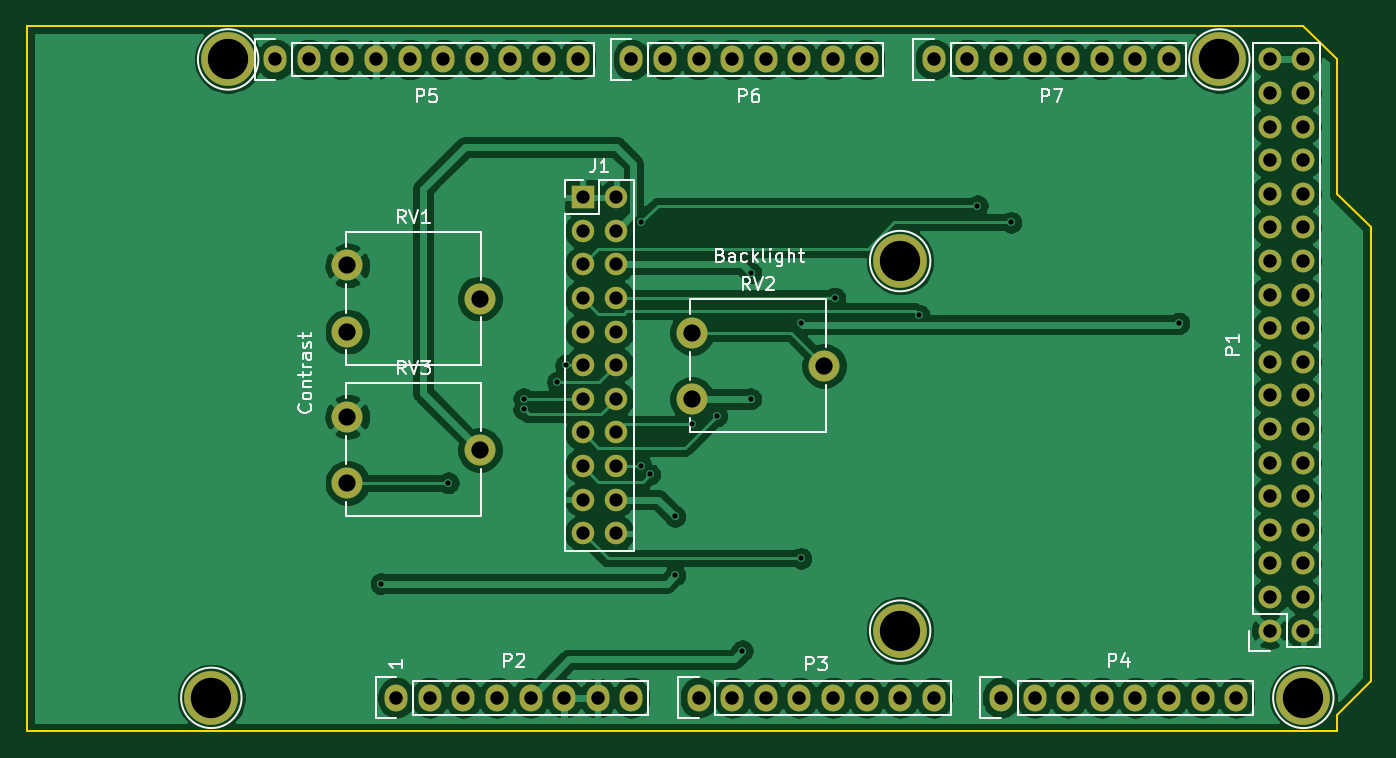
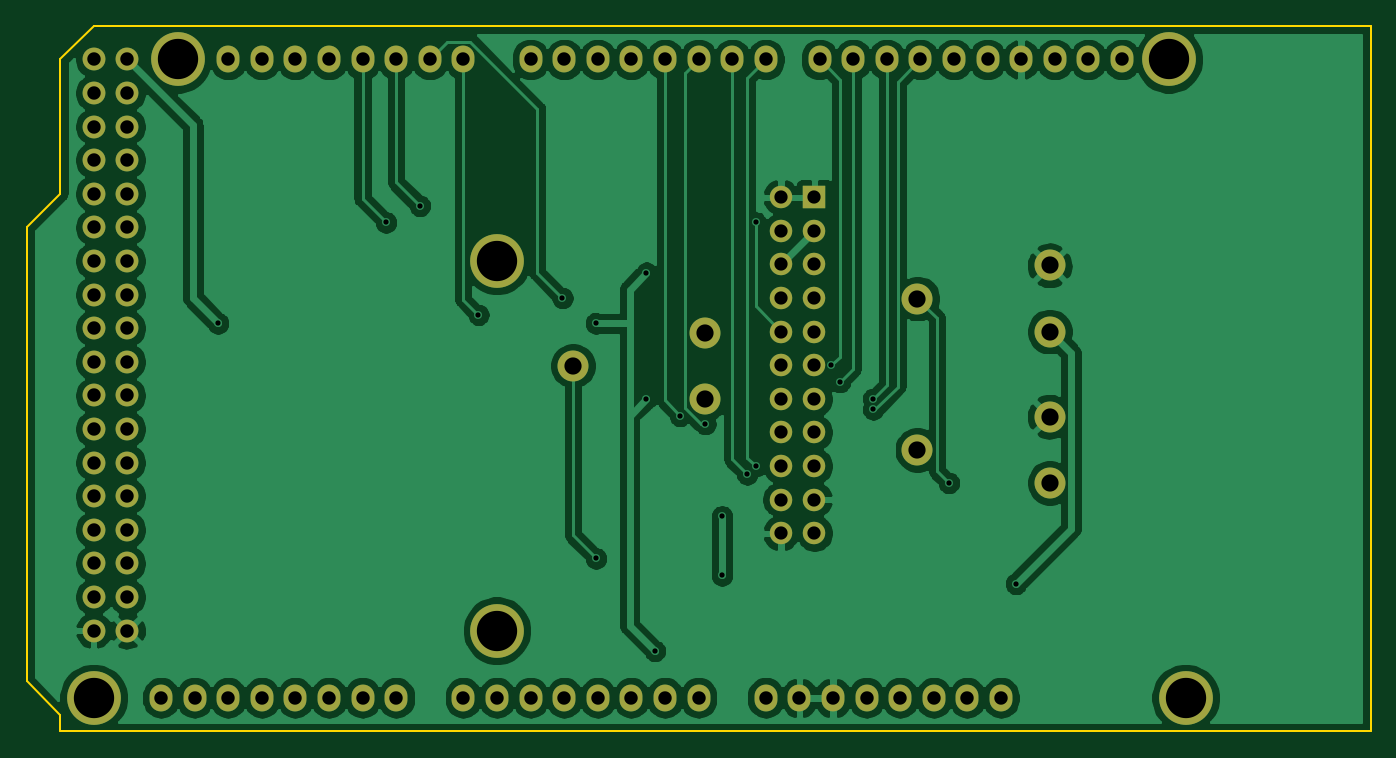
Circuit board: 11 layer files. Board 101.6 x 53.3 mm.
- bottom_copper: t6963-mega-adapter-B_Cu.gbr (146985 bytes)
- bottom_mask: t6963-mega-adapter-B_Mask.gbr (4098 bytes)
- paste: t6963-mega-adapter-B_Paste.gbr (471 bytes)
- bottom_silk: t6963-mega-adapter-B_SilkS.gbr (472 bytes)
- outline: t6963-mega-adapter-Edge_Cuts.gbr (959 bytes)
- top_copper: t6963-mega-adapter-F_Cu.gbr (159188 bytes)
- top_mask: t6963-mega-adapter-F_Mask.gbr (4098 bytes)
- paste: t6963-mega-adapter-F_Paste.gbr (471 bytes)
- top_silk: t6963-mega-adapter-F_SilkS.gbr (16646 bytes)
- drill: t6963-mega-adapter-NPTH.drl (271 bytes)
- drill: t6963-mega-adapter-PTH.drl (2114 bytes)

=== bottom_copper: t6963-mega-adapter-B_Cu.gbr (146985 bytes, source omitted) ===
=== bottom_mask: t6963-mega-adapter-B_Mask.gbr ===
%TF.GenerationSoftware,KiCad,Pcbnew,(5.1.10)-1*%
%TF.CreationDate,2021-08-01T12:21:13+02:00*%
%TF.ProjectId,t6963-mega-adapter,74363936-332d-46d6-9567-612d61646170,rev?*%
%TF.SameCoordinates,Original*%
%TF.FileFunction,Soldermask,Bot*%
%TF.FilePolarity,Negative*%
%FSLAX46Y46*%
G04 Gerber Fmt 4.6, Leading zero omitted, Abs format (unit mm)*
G04 Created by KiCad (PCBNEW (5.1.10)-1) date 2021-08-01 12:21:13*
%MOMM*%
%LPD*%
G01*
G04 APERTURE LIST*
%ADD10C,1.727200*%
%ADD11O,1.727200X1.727200*%
%ADD12O,1.727200X2.032000*%
%ADD13C,4.064000*%
%ADD14R,1.700000X1.700000*%
%ADD15O,1.700000X1.700000*%
%ADD16C,2.340000*%
G04 APERTURE END LIST*
D10*
%TO.C,P1*%
X197358000Y-114046000D03*
D11*
X199898000Y-114046000D03*
X197358000Y-111506000D03*
X199898000Y-111506000D03*
X197358000Y-108966000D03*
X199898000Y-108966000D03*
X197358000Y-106426000D03*
X199898000Y-106426000D03*
X197358000Y-103886000D03*
X199898000Y-103886000D03*
X197358000Y-101346000D03*
X199898000Y-101346000D03*
X197358000Y-98806000D03*
X199898000Y-98806000D03*
X197358000Y-96266000D03*
X199898000Y-96266000D03*
X197358000Y-93726000D03*
X199898000Y-93726000D03*
X197358000Y-91186000D03*
X199898000Y-91186000D03*
X197358000Y-88646000D03*
X199898000Y-88646000D03*
X197358000Y-86106000D03*
X199898000Y-86106000D03*
X197358000Y-83566000D03*
X199898000Y-83566000D03*
X197358000Y-81026000D03*
X199898000Y-81026000D03*
X197358000Y-78486000D03*
X199898000Y-78486000D03*
X197358000Y-75946000D03*
X199898000Y-75946000D03*
X197358000Y-73406000D03*
X199898000Y-73406000D03*
X197358000Y-70866000D03*
X199898000Y-70866000D03*
%TD*%
D12*
%TO.C,P2*%
X131318000Y-119126000D03*
X133858000Y-119126000D03*
X136398000Y-119126000D03*
X138938000Y-119126000D03*
X141478000Y-119126000D03*
X144018000Y-119126000D03*
X146558000Y-119126000D03*
X149098000Y-119126000D03*
%TD*%
%TO.C,P3*%
X154178000Y-119126000D03*
X156718000Y-119126000D03*
X159258000Y-119126000D03*
X161798000Y-119126000D03*
X164338000Y-119126000D03*
X166878000Y-119126000D03*
X169418000Y-119126000D03*
X171958000Y-119126000D03*
%TD*%
%TO.C,P4*%
X177038000Y-119126000D03*
X179578000Y-119126000D03*
X182118000Y-119126000D03*
X184658000Y-119126000D03*
X187198000Y-119126000D03*
X189738000Y-119126000D03*
X192278000Y-119126000D03*
X194818000Y-119126000D03*
%TD*%
%TO.C,P5*%
X122174000Y-70866000D03*
X124714000Y-70866000D03*
X127254000Y-70866000D03*
X129794000Y-70866000D03*
X132334000Y-70866000D03*
X134874000Y-70866000D03*
X137414000Y-70866000D03*
X139954000Y-70866000D03*
X142494000Y-70866000D03*
X145034000Y-70866000D03*
%TD*%
%TO.C,P6*%
X149098000Y-70866000D03*
X151638000Y-70866000D03*
X154178000Y-70866000D03*
X156718000Y-70866000D03*
X159258000Y-70866000D03*
X161798000Y-70866000D03*
X164338000Y-70866000D03*
X166878000Y-70866000D03*
%TD*%
%TO.C,P7*%
X171958000Y-70866000D03*
X174498000Y-70866000D03*
X177038000Y-70866000D03*
X179578000Y-70866000D03*
X182118000Y-70866000D03*
X184658000Y-70866000D03*
X187198000Y-70866000D03*
X189738000Y-70866000D03*
%TD*%
D13*
%TO.C,P8*%
X117348000Y-119126000D03*
%TD*%
%TO.C,P9*%
X169418000Y-114046000D03*
%TD*%
%TO.C,P10*%
X199898000Y-119126000D03*
%TD*%
%TO.C,P11*%
X118618000Y-70866000D03*
%TD*%
%TO.C,P12*%
X169418000Y-86106000D03*
%TD*%
%TO.C,P13*%
X193548000Y-70866000D03*
%TD*%
D14*
%TO.C,J1*%
X145415000Y-81280000D03*
D15*
X147955000Y-81280000D03*
X145415000Y-83820000D03*
X147955000Y-83820000D03*
X145415000Y-86360000D03*
X147955000Y-86360000D03*
X145415000Y-88900000D03*
X147955000Y-88900000D03*
X145415000Y-91440000D03*
X147955000Y-91440000D03*
X145415000Y-93980000D03*
X147955000Y-93980000D03*
X145415000Y-96520000D03*
X147955000Y-96520000D03*
X145415000Y-99060000D03*
X147955000Y-99060000D03*
X145415000Y-101600000D03*
X147955000Y-101600000D03*
X145415000Y-104140000D03*
X147955000Y-104140000D03*
X145415000Y-106680000D03*
X147955000Y-106680000D03*
%TD*%
D16*
%TO.C,RV1*%
X127635000Y-91440000D03*
X137635000Y-88940000D03*
X127635000Y-86440000D03*
%TD*%
%TO.C,RV2*%
X153670000Y-91520000D03*
X163670000Y-94020000D03*
X153670000Y-96520000D03*
%TD*%
%TO.C,RV3*%
X127635000Y-97870000D03*
X137635000Y-100370000D03*
X127635000Y-102870000D03*
%TD*%
M02*

=== paste: t6963-mega-adapter-B_Paste.gbr ===
%TF.GenerationSoftware,KiCad,Pcbnew,(5.1.10)-1*%
%TF.CreationDate,2021-08-01T12:21:12+02:00*%
%TF.ProjectId,t6963-mega-adapter,74363936-332d-46d6-9567-612d61646170,rev?*%
%TF.SameCoordinates,Original*%
%TF.FileFunction,Paste,Bot*%
%TF.FilePolarity,Positive*%
%FSLAX46Y46*%
G04 Gerber Fmt 4.6, Leading zero omitted, Abs format (unit mm)*
G04 Created by KiCad (PCBNEW (5.1.10)-1) date 2021-08-01 12:21:12*
%MOMM*%
%LPD*%
G01*
G04 APERTURE LIST*
G04 APERTURE END LIST*
M02*

=== bottom_silk: t6963-mega-adapter-B_SilkS.gbr ===
%TF.GenerationSoftware,KiCad,Pcbnew,(5.1.10)-1*%
%TF.CreationDate,2021-08-01T12:21:13+02:00*%
%TF.ProjectId,t6963-mega-adapter,74363936-332d-46d6-9567-612d61646170,rev?*%
%TF.SameCoordinates,Original*%
%TF.FileFunction,Legend,Bot*%
%TF.FilePolarity,Positive*%
%FSLAX46Y46*%
G04 Gerber Fmt 4.6, Leading zero omitted, Abs format (unit mm)*
G04 Created by KiCad (PCBNEW (5.1.10)-1) date 2021-08-01 12:21:13*
%MOMM*%
%LPD*%
G01*
G04 APERTURE LIST*
G04 APERTURE END LIST*
M02*

=== outline: t6963-mega-adapter-Edge_Cuts.gbr ===
%TF.GenerationSoftware,KiCad,Pcbnew,(5.1.10)-1*%
%TF.CreationDate,2021-08-01T12:21:13+02:00*%
%TF.ProjectId,t6963-mega-adapter,74363936-332d-46d6-9567-612d61646170,rev?*%
%TF.SameCoordinates,Original*%
%TF.FileFunction,Profile,NP*%
%FSLAX46Y46*%
G04 Gerber Fmt 4.6, Leading zero omitted, Abs format (unit mm)*
G04 Created by KiCad (PCBNEW (5.1.10)-1) date 2021-08-01 12:21:13*
%MOMM*%
%LPD*%
G01*
G04 APERTURE LIST*
%TA.AperFunction,Profile*%
%ADD10C,0.150000*%
%TD*%
G04 APERTURE END LIST*
D10*
X202438000Y-121666000D02*
X103378000Y-121666000D01*
X202438000Y-120396000D02*
X202438000Y-121666000D01*
X204978000Y-117856000D02*
X202438000Y-120396000D01*
X204978000Y-83566000D02*
X204978000Y-117856000D01*
X202438000Y-81026000D02*
X204978000Y-83566000D01*
X202438000Y-70866000D02*
X202438000Y-81026000D01*
X199898000Y-68326000D02*
X202438000Y-70866000D01*
X103378000Y-68326000D02*
X199898000Y-68326000D01*
X103378000Y-121666000D02*
X103378000Y-68326000D01*
M02*

=== top_copper: t6963-mega-adapter-F_Cu.gbr (159188 bytes, source omitted) ===
=== top_mask: t6963-mega-adapter-F_Mask.gbr ===
%TF.GenerationSoftware,KiCad,Pcbnew,(5.1.10)-1*%
%TF.CreationDate,2021-08-01T12:21:13+02:00*%
%TF.ProjectId,t6963-mega-adapter,74363936-332d-46d6-9567-612d61646170,rev?*%
%TF.SameCoordinates,Original*%
%TF.FileFunction,Soldermask,Top*%
%TF.FilePolarity,Negative*%
%FSLAX46Y46*%
G04 Gerber Fmt 4.6, Leading zero omitted, Abs format (unit mm)*
G04 Created by KiCad (PCBNEW (5.1.10)-1) date 2021-08-01 12:21:13*
%MOMM*%
%LPD*%
G01*
G04 APERTURE LIST*
%ADD10C,1.727200*%
%ADD11O,1.727200X1.727200*%
%ADD12O,1.727200X2.032000*%
%ADD13C,4.064000*%
%ADD14R,1.700000X1.700000*%
%ADD15O,1.700000X1.700000*%
%ADD16C,2.340000*%
G04 APERTURE END LIST*
D10*
%TO.C,P1*%
X197358000Y-114046000D03*
D11*
X199898000Y-114046000D03*
X197358000Y-111506000D03*
X199898000Y-111506000D03*
X197358000Y-108966000D03*
X199898000Y-108966000D03*
X197358000Y-106426000D03*
X199898000Y-106426000D03*
X197358000Y-103886000D03*
X199898000Y-103886000D03*
X197358000Y-101346000D03*
X199898000Y-101346000D03*
X197358000Y-98806000D03*
X199898000Y-98806000D03*
X197358000Y-96266000D03*
X199898000Y-96266000D03*
X197358000Y-93726000D03*
X199898000Y-93726000D03*
X197358000Y-91186000D03*
X199898000Y-91186000D03*
X197358000Y-88646000D03*
X199898000Y-88646000D03*
X197358000Y-86106000D03*
X199898000Y-86106000D03*
X197358000Y-83566000D03*
X199898000Y-83566000D03*
X197358000Y-81026000D03*
X199898000Y-81026000D03*
X197358000Y-78486000D03*
X199898000Y-78486000D03*
X197358000Y-75946000D03*
X199898000Y-75946000D03*
X197358000Y-73406000D03*
X199898000Y-73406000D03*
X197358000Y-70866000D03*
X199898000Y-70866000D03*
%TD*%
D12*
%TO.C,P2*%
X131318000Y-119126000D03*
X133858000Y-119126000D03*
X136398000Y-119126000D03*
X138938000Y-119126000D03*
X141478000Y-119126000D03*
X144018000Y-119126000D03*
X146558000Y-119126000D03*
X149098000Y-119126000D03*
%TD*%
%TO.C,P3*%
X154178000Y-119126000D03*
X156718000Y-119126000D03*
X159258000Y-119126000D03*
X161798000Y-119126000D03*
X164338000Y-119126000D03*
X166878000Y-119126000D03*
X169418000Y-119126000D03*
X171958000Y-119126000D03*
%TD*%
%TO.C,P4*%
X177038000Y-119126000D03*
X179578000Y-119126000D03*
X182118000Y-119126000D03*
X184658000Y-119126000D03*
X187198000Y-119126000D03*
X189738000Y-119126000D03*
X192278000Y-119126000D03*
X194818000Y-119126000D03*
%TD*%
%TO.C,P5*%
X122174000Y-70866000D03*
X124714000Y-70866000D03*
X127254000Y-70866000D03*
X129794000Y-70866000D03*
X132334000Y-70866000D03*
X134874000Y-70866000D03*
X137414000Y-70866000D03*
X139954000Y-70866000D03*
X142494000Y-70866000D03*
X145034000Y-70866000D03*
%TD*%
%TO.C,P6*%
X149098000Y-70866000D03*
X151638000Y-70866000D03*
X154178000Y-70866000D03*
X156718000Y-70866000D03*
X159258000Y-70866000D03*
X161798000Y-70866000D03*
X164338000Y-70866000D03*
X166878000Y-70866000D03*
%TD*%
%TO.C,P7*%
X171958000Y-70866000D03*
X174498000Y-70866000D03*
X177038000Y-70866000D03*
X179578000Y-70866000D03*
X182118000Y-70866000D03*
X184658000Y-70866000D03*
X187198000Y-70866000D03*
X189738000Y-70866000D03*
%TD*%
D13*
%TO.C,P8*%
X117348000Y-119126000D03*
%TD*%
%TO.C,P9*%
X169418000Y-114046000D03*
%TD*%
%TO.C,P10*%
X199898000Y-119126000D03*
%TD*%
%TO.C,P11*%
X118618000Y-70866000D03*
%TD*%
%TO.C,P12*%
X169418000Y-86106000D03*
%TD*%
%TO.C,P13*%
X193548000Y-70866000D03*
%TD*%
D14*
%TO.C,J1*%
X145415000Y-81280000D03*
D15*
X147955000Y-81280000D03*
X145415000Y-83820000D03*
X147955000Y-83820000D03*
X145415000Y-86360000D03*
X147955000Y-86360000D03*
X145415000Y-88900000D03*
X147955000Y-88900000D03*
X145415000Y-91440000D03*
X147955000Y-91440000D03*
X145415000Y-93980000D03*
X147955000Y-93980000D03*
X145415000Y-96520000D03*
X147955000Y-96520000D03*
X145415000Y-99060000D03*
X147955000Y-99060000D03*
X145415000Y-101600000D03*
X147955000Y-101600000D03*
X145415000Y-104140000D03*
X147955000Y-104140000D03*
X145415000Y-106680000D03*
X147955000Y-106680000D03*
%TD*%
D16*
%TO.C,RV1*%
X127635000Y-91440000D03*
X137635000Y-88940000D03*
X127635000Y-86440000D03*
%TD*%
%TO.C,RV2*%
X153670000Y-91520000D03*
X163670000Y-94020000D03*
X153670000Y-96520000D03*
%TD*%
%TO.C,RV3*%
X127635000Y-97870000D03*
X137635000Y-100370000D03*
X127635000Y-102870000D03*
%TD*%
M02*

=== paste: t6963-mega-adapter-F_Paste.gbr ===
%TF.GenerationSoftware,KiCad,Pcbnew,(5.1.10)-1*%
%TF.CreationDate,2021-08-01T12:21:12+02:00*%
%TF.ProjectId,t6963-mega-adapter,74363936-332d-46d6-9567-612d61646170,rev?*%
%TF.SameCoordinates,Original*%
%TF.FileFunction,Paste,Top*%
%TF.FilePolarity,Positive*%
%FSLAX46Y46*%
G04 Gerber Fmt 4.6, Leading zero omitted, Abs format (unit mm)*
G04 Created by KiCad (PCBNEW (5.1.10)-1) date 2021-08-01 12:21:12*
%MOMM*%
%LPD*%
G01*
G04 APERTURE LIST*
G04 APERTURE END LIST*
M02*

=== top_silk: t6963-mega-adapter-F_SilkS.gbr (16646 bytes, source omitted) ===
=== drill: t6963-mega-adapter-NPTH.drl ===
M48
; DRILL file {KiCad (5.1.10)-1} date 08/01/21 12:21:19
; FORMAT={-:-/ absolute / inch / decimal}
; #@! TF.CreationDate,2021-08-01T12:21:19+02:00
; #@! TF.GenerationSoftware,Kicad,Pcbnew,(5.1.10)-1
; #@! TF.FileFunction,NonPlated,1,2,NPTH
FMAT,2
INCH
%
G90
G05
T0
M30

=== drill: t6963-mega-adapter-PTH.drl ===
M48
; DRILL file {KiCad (5.1.10)-1} date 08/01/21 12:21:19
; FORMAT={-:-/ absolute / inch / decimal}
; #@! TF.CreationDate,2021-08-01T12:21:19+02:00
; #@! TF.GenerationSoftware,Kicad,Pcbnew,(5.1.10)-1
; #@! TF.FileFunction,Plated,1,2,PTH
FMAT,2
INCH
T1C0.0157
T2C0.0394
T3C0.0400
T4C0.0512
T5C0.1200
%
G90
G05
T1
X5.125Y-4.35
X5.325Y-4.05
X5.55Y-3.8
X5.55Y-3.8315
X5.65Y-3.75
X5.675Y-3.7
X5.9Y-3.275
X5.9Y-4.0
X5.925Y-4.025
X6.0Y-4.15
X6.0Y-4.325
X6.05Y-3.875
X6.125Y-3.85
X6.2Y-4.55
X6.225Y-3.425
X6.225Y-3.8
X6.375Y-3.575
X6.375Y-4.275
X6.475Y-3.5
X6.725Y-3.55
X6.9Y-3.225
X7.0Y-3.275
X7.5Y-3.575
T2
X5.725Y-3.2
X5.725Y-3.3
X5.725Y-3.4
X5.725Y-3.5
X5.725Y-3.6
X5.725Y-3.7
X5.725Y-3.8
X5.725Y-3.9
X5.725Y-4.0
X5.725Y-4.1
X5.725Y-4.2
X5.825Y-3.2
X5.825Y-3.3
X5.825Y-3.4
X5.825Y-3.5
X5.825Y-3.6
X5.825Y-3.7
X5.825Y-3.8
X5.825Y-3.9
X5.825Y-4.0
X5.825Y-4.1
X5.825Y-4.2
T3
X4.81Y-2.79
X4.91Y-2.79
X5.01Y-2.79
X5.11Y-2.79
X5.17Y-4.69
X5.21Y-2.79
X5.27Y-4.69
X5.31Y-2.79
X5.37Y-4.69
X5.41Y-2.79
X5.47Y-4.69
X5.51Y-2.79
X5.57Y-4.69
X5.61Y-2.79
X5.67Y-4.69
X5.71Y-2.79
X5.77Y-4.69
X5.87Y-2.79
X5.87Y-4.69
X5.97Y-2.79
X6.07Y-2.79
X6.07Y-4.69
X6.17Y-2.79
X6.17Y-4.69
X6.27Y-2.79
X6.27Y-4.69
X6.37Y-2.79
X6.37Y-4.69
X6.47Y-2.79
X6.47Y-4.69
X6.57Y-2.79
X6.57Y-4.69
X6.67Y-4.69
X6.77Y-2.79
X6.77Y-4.69
X6.87Y-2.79
X6.97Y-2.79
X6.97Y-4.69
X7.07Y-2.79
X7.07Y-4.69
X7.17Y-2.79
X7.17Y-4.69
X7.27Y-2.79
X7.27Y-4.69
X7.37Y-2.79
X7.37Y-4.69
X7.47Y-2.79
X7.47Y-4.69
X7.57Y-4.69
X7.67Y-4.69
X7.77Y-2.79
X7.77Y-2.89
X7.77Y-2.99
X7.77Y-3.09
X7.77Y-3.19
X7.77Y-3.29
X7.77Y-3.39
X7.77Y-3.49
X7.77Y-3.59
X7.77Y-3.69
X7.77Y-3.79
X7.77Y-3.89
X7.77Y-3.99
X7.77Y-4.09
X7.77Y-4.19
X7.77Y-4.29
X7.77Y-4.39
X7.77Y-4.49
X7.87Y-2.79
X7.87Y-2.89
X7.87Y-2.99
X7.87Y-3.09
X7.87Y-3.19
X7.87Y-3.29
X7.87Y-3.39
X7.87Y-3.49
X7.87Y-3.59
X7.87Y-3.69
X7.87Y-3.79
X7.87Y-3.89
X7.87Y-3.99
X7.87Y-4.09
X7.87Y-4.19
X7.87Y-4.29
X7.87Y-4.39
X7.87Y-4.49
T4
X5.025Y-3.4031
X5.025Y-3.6
X5.025Y-3.8531
X5.025Y-4.05
X5.4187Y-3.5016
X5.4187Y-3.9516
X6.05Y-3.6031
X6.05Y-3.8
X6.4437Y-3.7016
T5
X4.62Y-4.69
X4.67Y-2.79
X6.67Y-3.39
X6.67Y-4.49
X7.62Y-2.79
X7.87Y-4.69
T0
M30

